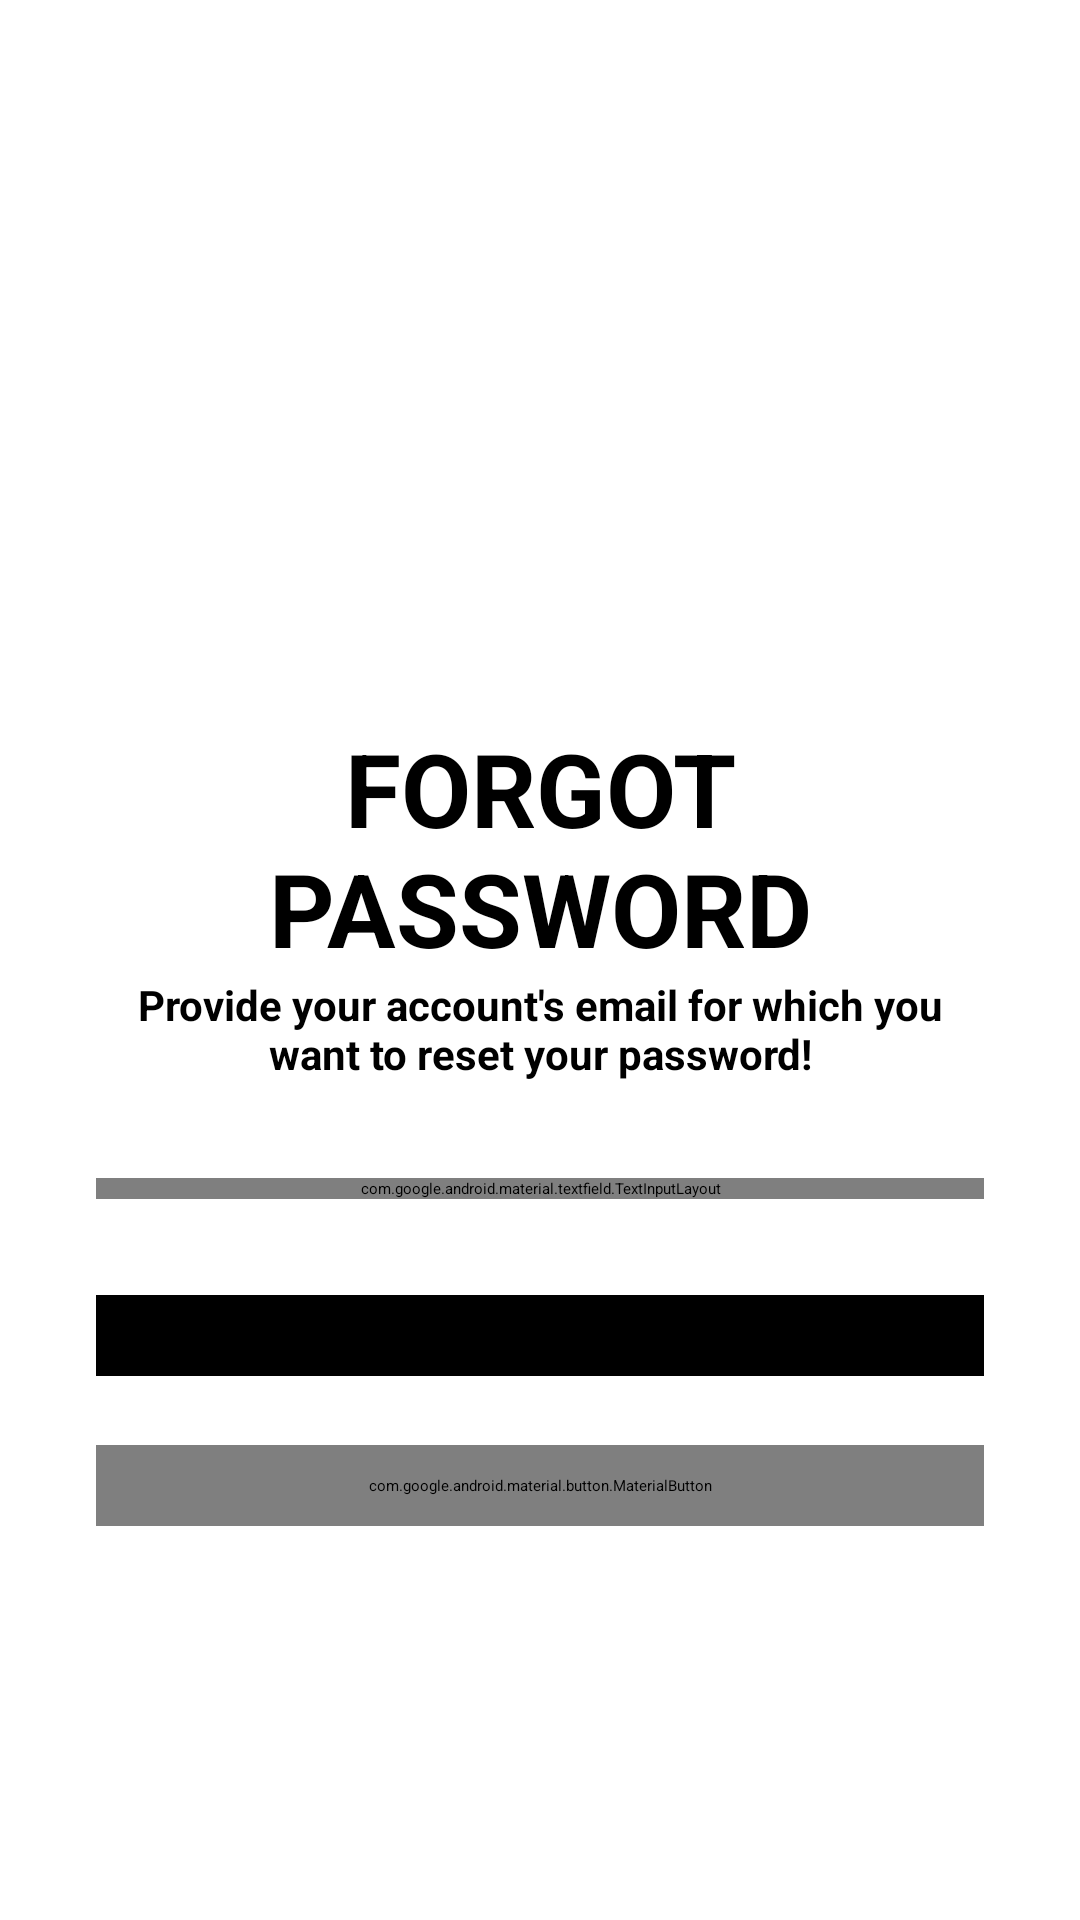

Here is an Android app screen rendered from its layout file. Give the layout XML and the strings, colors and styles it references.
<!-- AndroidManifest.xml: application theme Theme.CareCircle -->
<!-- res/layout/activity_forget_password.xml -->
<ScrollView xmlns:android="http://schemas.android.com/apk/res/android"
    xmlns:app="http://schemas.android.com/apk/res-auto"
    xmlns:tools="http://schemas.android.com/tools"
    android:layout_width="match_parent"
    android:layout_height="match_parent"
    android:background="@color/white"
    android:scrollbars="none"
    tools:context=".ui.authentication.ForgetPasswordActivity">

    <LinearLayout
        android:layout_width="match_parent"
        android:layout_height="wrap_content"
        android:layout_marginStart="32dp"
        android:layout_marginEnd="32dp"
        android:orientation="vertical">

        <androidx.constraintlayout.widget.ConstraintLayout
            android:layout_width="match_parent"
            android:layout_height="wrap_content"
            android:layout_marginTop="32dp" />

        <ImageView
            android:layout_width="90dp"
            android:layout_height="90dp"
            android:layout_gravity="center"
            android:layout_marginTop="100dp"
            android:src="@drawable/lock"
            app:layout_constraintBottom_toBottomOf="parent"
            app:layout_constraintEnd_toEndOf="parent"
            app:layout_constraintTop_toTopOf="parent" />

        <TextView
            android:id="@+id/textView4"
            android:layout_width="match_parent"
            android:layout_height="wrap_content"
            android:layout_marginTop="18dp"
            android:text="Forgot Password"
            android:textAlignment="center"
            android:textAllCaps="true"
            android:textColor="@color/black"
            android:textSize="34sp"
            android:textStyle="bold" />

        <TextView
            android:id="@+id/viewExpYear"
            android:layout_width="match_parent"
            android:layout_height="wrap_content"
            android:text="Provide your account's email for which you want to reset your password!"
            android:textAlignment="center"
            android:textColor="@color/black"
            android:textSize="14sp"
            android:textStyle="bold" />

        <com.google.android.material.textfield.TextInputLayout
            android:id="@+id/txtLayoutEmail"
            style="@style/Widget.MaterialComponents.TextInputLayout.OutlinedBox"
            android:layout_width="match_parent"
            android:layout_height="wrap_content"
            android:layout_marginTop="32dp"
            android:hint="Email"
            android:textColorHint="@color/black"
            app:boxStrokeColor="@color/black">

            <com.google.android.material.textfield.TextInputEditText
                android:id="@+id/edtForgotPasswordEmail"
                android:layout_width="match_parent"
                android:layout_height="wrap_content"
                android:inputType="textEmailAddress"
                android:singleLine="true"
                android:textColor="@color/black" />
        </com.google.android.material.textfield.TextInputLayout>

        <FrameLayout
            android:layout_width="match_parent"
            android:layout_height="wrap_content"
            android:layout_marginTop="32dp">

            <ProgressBar
                android:id="@+id/forgetPasswordProgressbar"
                android:layout_width="50dp"
                android:layout_height="50dp"
                android:layout_gravity="center_horizontal"
                android:visibility="invisible" />

            <com.google.android.material.button.MaterialButton
                android:id="@+id/btnReset"
                android:layout_width="match_parent"
                android:layout_height="wrap_content"
                android:backgroundTint="@color/black"
                android:paddingStart="20dp"
                android:paddingTop="10dp"
                android:paddingEnd="20dp"
                android:paddingBottom="10dp"
                android:text="Reset Password"
                android:textColor="@color/white"
                android:textStyle="bold"
                app:cornerRadius="10dp"
                app:iconGravity="textStart" />
        </FrameLayout>

        <com.google.android.material.button.MaterialButton
            android:id="@+id/btnForgotPasswordBack"
            android:layout_width="match_parent"
            android:layout_height="wrap_content"
            android:backgroundTint="@color/alan_button_reply"
            android:paddingStart="20dp"
            android:paddingTop="10dp"
            android:paddingEnd="20dp"
            android:paddingBottom="10dp"
            android:text="Back"
            android:textColor="@color/black"
            app:cornerRadius="10dp"
            app:iconGravity="textStart"
            app:iconTint="@color/black" />
    </LinearLayout>
</ScrollView>
<!-- resources referenced by this layout -->
<resources>
  <color name="black">#FF000000</color>
  <color name="white">#FFFFFFFF</color>
  <style name="Theme.CareCircle" parent="Theme.Material3.DayNight.NoActionBar">
          
          <item name="colorPrimary">@color/background</item>
          <item name="colorPrimaryVariant">@color/purple_700</item>
          <item name="colorOnPrimary">@color/white</item>
          
          <item name="colorSecondary">@color/teal_200</item>
          <item name="colorSecondaryVariant">@color/teal_700</item>
          <item name="colorOnSecondary">@color/black</item>
          
          <item name="android:statusBarColor">#01DDFF</item>
          
      </style>
  <color name="background">#14CEED</color>
  <color name="purple_700">#FF3700B3</color>
  <color name="teal_200">#FF03DAC5</color>
  <color name="teal_700">#FF018786</color>
</resources>
